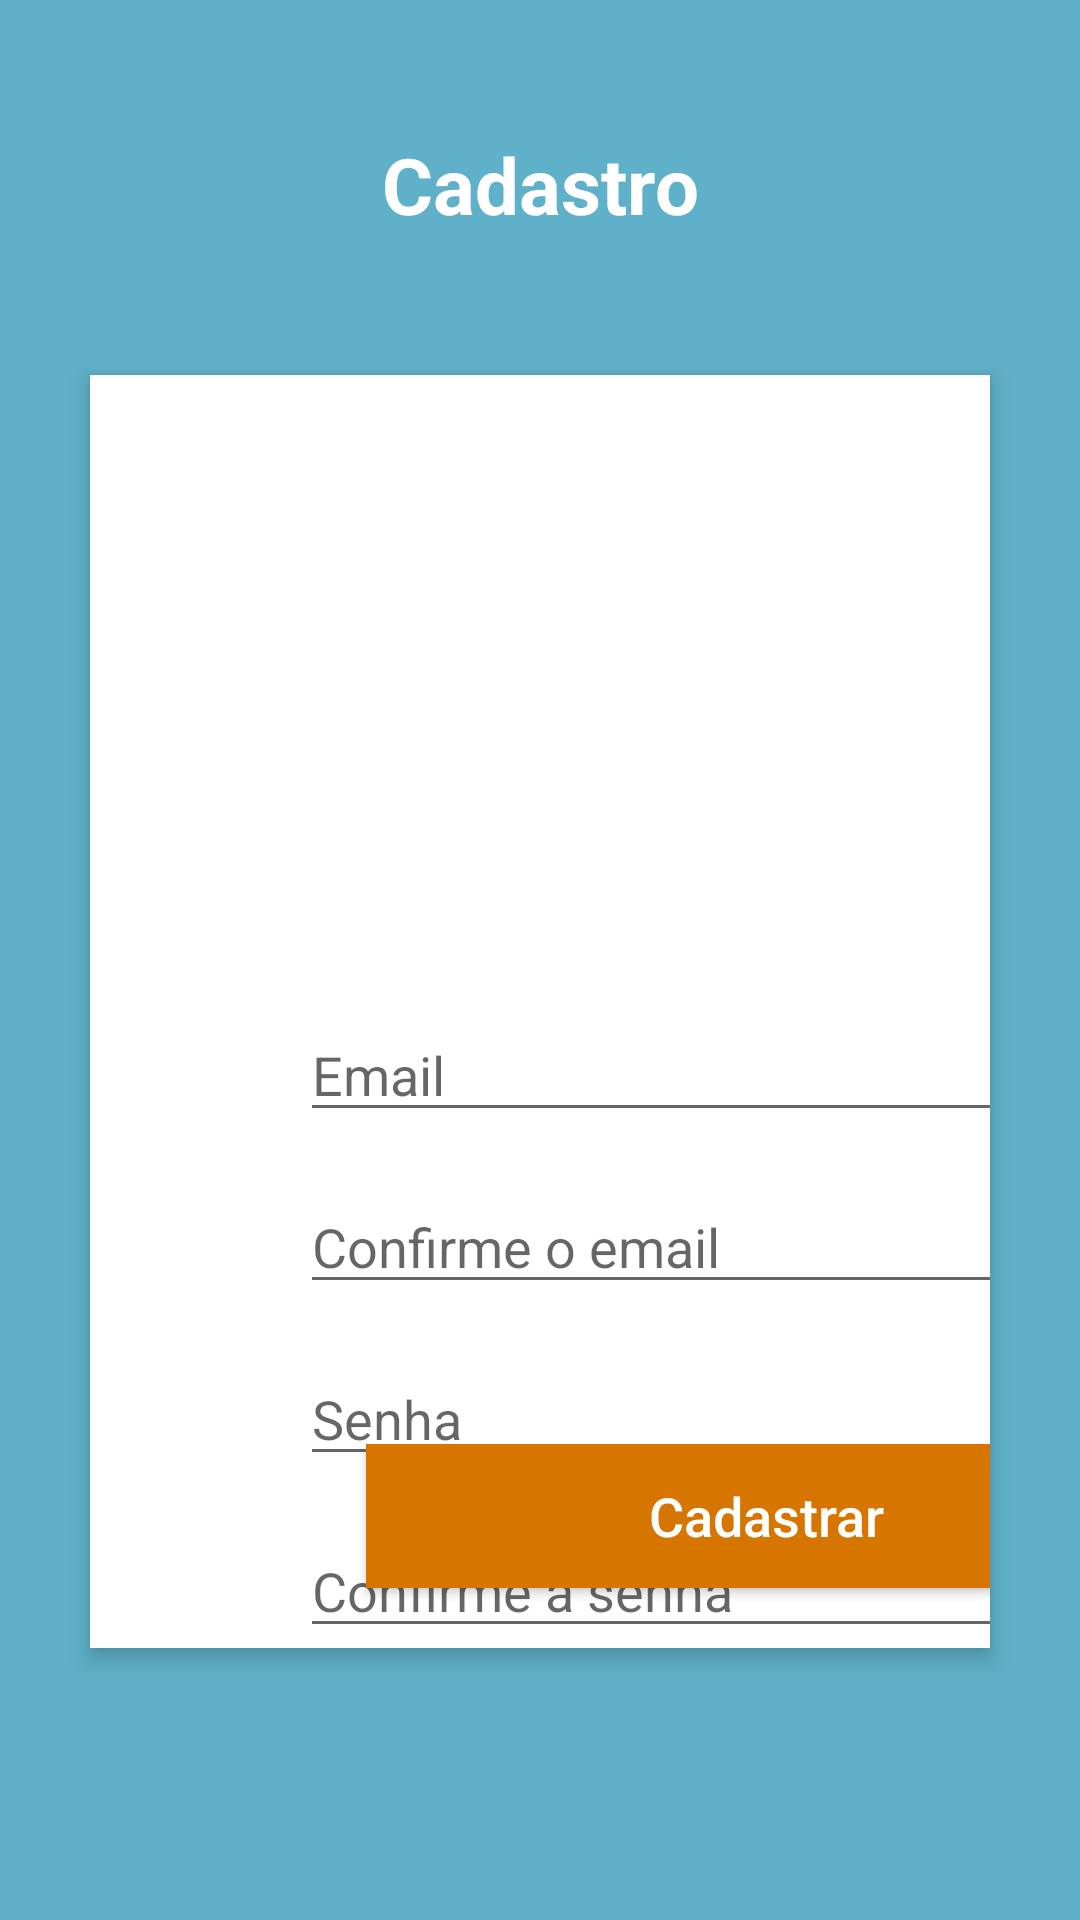

Layout XML and referenced resources for this Android screen:
<!-- AndroidManifest.xml: application theme AppTheme -->
<!-- res/layout/activity_cadastro_email.xml -->
<?xml version="1.0" encoding="utf-8"?>
<androidx.constraintlayout.widget.ConstraintLayout xmlns:android="http://schemas.android.com/apk/res/android"
                                                   xmlns:app="http://schemas.android.com/apk/res-auto"
                                                   xmlns:tools="http://schemas.android.com/tools"
                                                   android:layout_width="match_parent"
                                                   android:layout_height="match_parent"
                                                   android:background="#5fb0c9"
                                                   android:scrollbarAlwaysDrawVerticalTrack="true"
                                                   android:id="@+id/relativeLayout">

    <TextView
            android:id="@+id/login_title"
            android:layout_width="0dp"
            android:layout_height="wrap_content"
            android:gravity="center_horizontal"
            android:text="Cadastro"
            android:textColor="#fff"
            android:textSize="26sp"
            android:textStyle="bold"
            app:layout_constraintTop_toTopOf="parent" app:layout_constraintStart_toStartOf="parent"
            android:layout_marginTop="44dp" app:layout_constraintEnd_toEndOf="parent"/>

    <androidx.constraintlayout.widget.ConstraintLayout
            android:layout_width="0dp"
            android:layout_height="wrap_content"
            android:background="#fff"
            android:elevation="4dp"
            android:id="@+id/relativeLayout2" android:layout_marginTop="125dp" app:layout_constraintEnd_toEndOf="parent"
            app:layout_constraintTop_toTopOf="parent" app:layout_constraintStart_toStartOf="parent"
            android:layout_marginStart="30dp" android:layout_marginEnd="30dp"
    >


        <EditText
                android:id="@+id/txtEmail"
                android:layout_width="0dp"
                android:layout_height="wrap_content"
                android:singleLine="true"
                android:drawableTint="#FF4081"
                android:hint="Email"
                android:inputType="textEmailAddress"
                app:layout_constraintTop_toTopOf="parent" app:layout_constraintStart_toStartOf="@+id/txtConfirmarEmail"
                android:layout_marginTop="211dp" app:layout_constraintEnd_toEndOf="@+id/txtConfirmarEmail"/>

        <EditText
                android:id="@+id/txtConfirmarEmail"
                android:layout_width="0dp"
                android:layout_height="wrap_content"
                android:singleLine="true"
                android:drawableTint="#FF4081"
                android:hint="Confirme o email"
                android:inputType="textEmailAddress"
                app:layout_constraintStart_toStartOf="@+id/txtSenha" android:layout_marginTop="16dp"
                app:layout_constraintTop_toBottomOf="@+id/txtEmail" app:layout_constraintEnd_toEndOf="@+id/txtSenha"/>

        <EditText
                android:id="@+id/txtSenha"
                android:layout_width="0dp"
                android:layout_height="wrap_content"
                android:singleLine="true"
                android:drawableTint="#FF4081"
                android:hint="Senha"
                android:inputType="textPassword"
                app:layout_constraintStart_toStartOf="@+id/txtConfirmarSenha" android:layout_marginTop="16dp"
                app:layout_constraintTop_toBottomOf="@+id/txtConfirmarEmail"
                app:layout_constraintEnd_toEndOf="@+id/txtConfirmarSenha"/>

        <EditText
                android:id="@+id/txtConfirmarSenha"
                android:layout_width="311dp"
                android:layout_height="wrap_content"
                android:singleLine="true"
                android:drawableTint="#FF4081"
                android:hint="Confirme a senha"
                android:inputType="textPassword"
                app:layout_constraintStart_toStartOf="parent" android:layout_marginTop="16dp"
                android:layout_marginLeft="70dp" android:layout_marginStart="70dp"
                app:layout_constraintTop_toBottomOf="@+id/txtSenha"/>

        <Button
                android:id="@+id/btnCadastrar"
                android:layout_width="0dp"
                android:layout_height="wrap_content"
                android:background="#d67601"
                android:text="Cadastrar"
                android:textAllCaps="false"
                android:textColor="#fff"
                android:textSize="18sp"
                app:layout_constraintEnd_toEndOf="@+id/txtConfirmarSenha" android:layout_marginBottom="20dp"
                app:layout_constraintStart_toStartOf="@+id/txtConfirmarSenha" android:layout_marginLeft="22dp"
                android:layout_marginStart="22dp" app:layout_constraintBottom_toBottomOf="parent"
                android:layout_marginEnd="22dp" android:layout_marginRight="22dp"/>

    </androidx.constraintlayout.widget.ConstraintLayout>

</androidx.constraintlayout.widget.ConstraintLayout>
<!-- resources referenced by this layout -->
<resources>
  <style name="AppTheme" parent="Theme.AppCompat.Light.DarkActionBar">
          
          <item name="colorPrimary">@color/colorPrimary</item>
          <item name="colorPrimaryDark">@color/colorPrimaryDark</item>
          <item name="colorAccent">@color/colorAccent</item>
          <item name="android:colorBackground">@color/colorBackground</item>
          <item name="windowNoTitle">true</item>
      </style>
  <color name="colorPrimary">#00ADE1</color>
  <color name="colorPrimaryDark">#013861</color>
  <color name="colorAccent">#00ADE1</color>
  <color name="colorBackground">#2E2E2E</color>
</resources>
